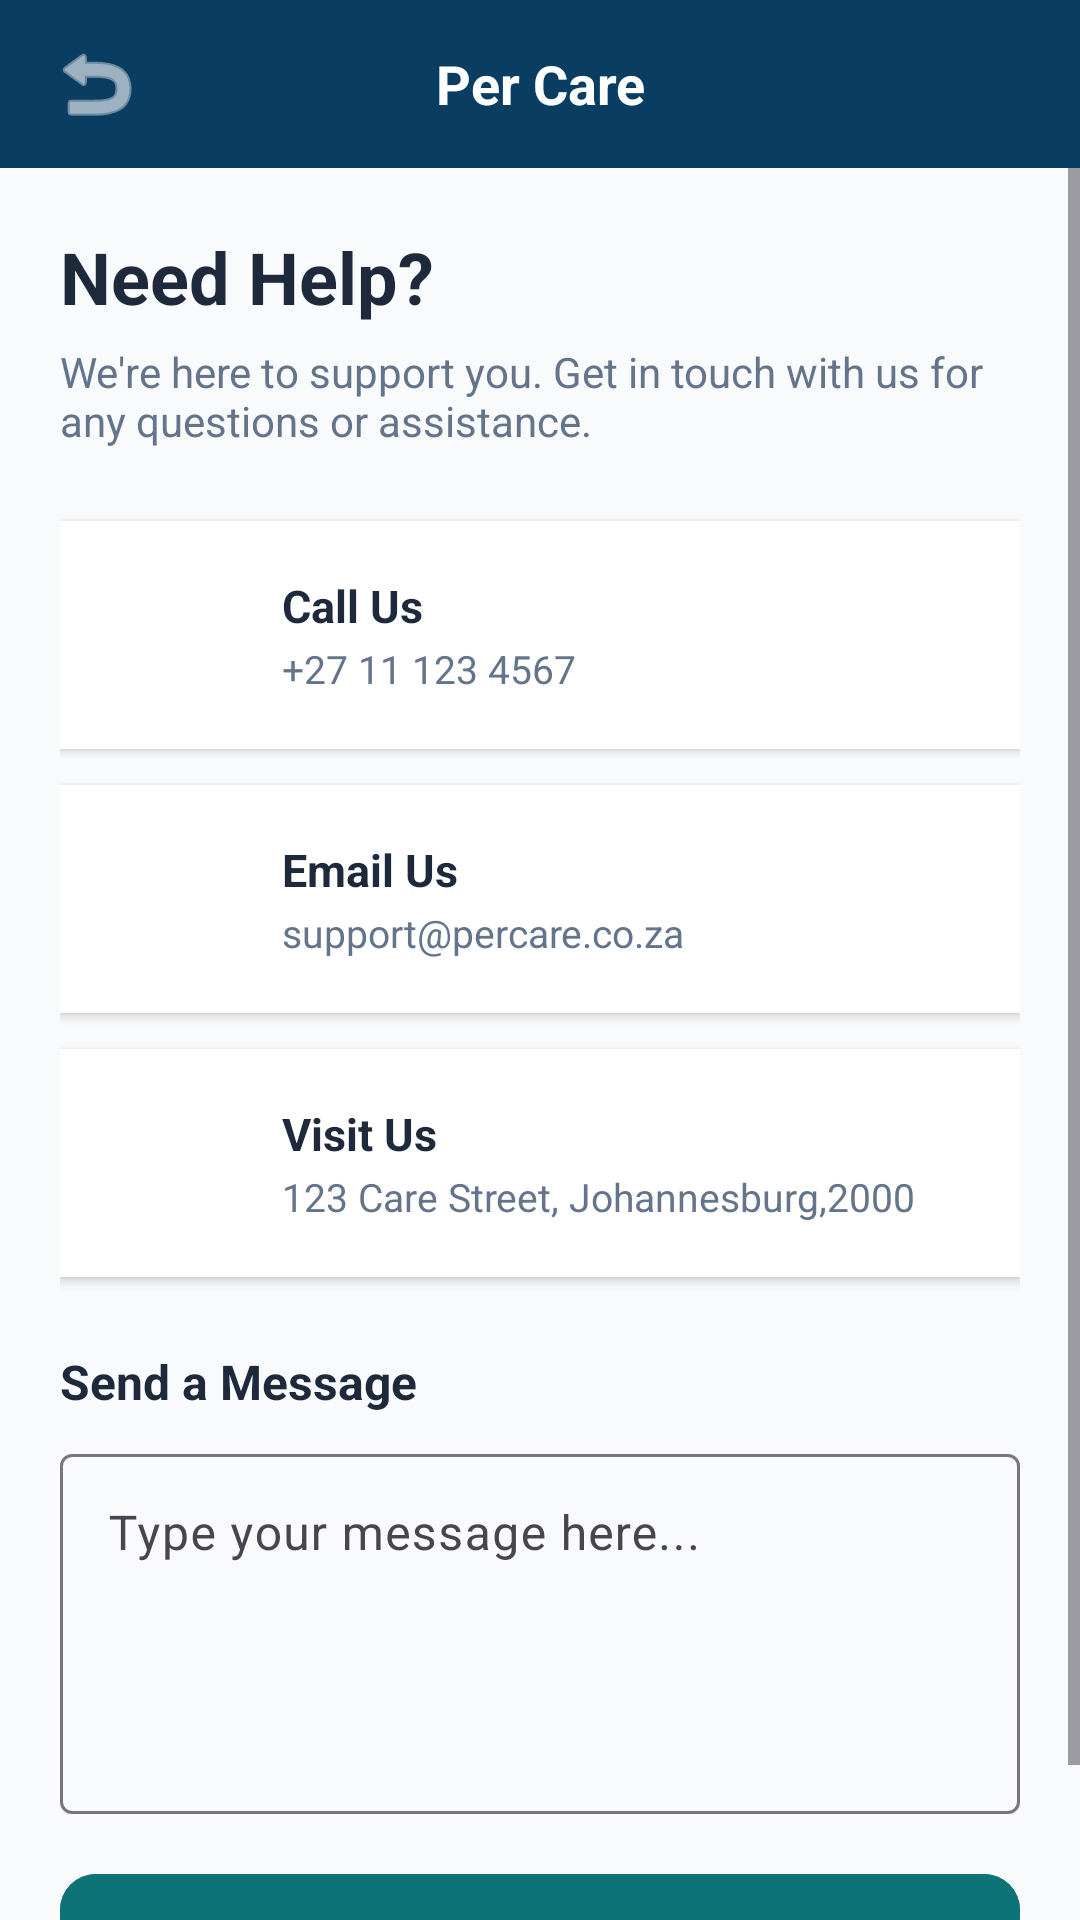

Write the Android layout XML for this screen, with the resource values it uses.
<!-- AndroidManifest.xml: application theme Theme.Petcare -->
<!-- res/layout/activity_support.xml -->
<?xml version="1.0" encoding="utf-8"?>
<androidx.constraintlayout.widget.ConstraintLayout
    xmlns:android="http://schemas.android.com/apk/res/android"
    xmlns:app="http://schemas.android.com/apk/res-auto"
    android:layout_width="match_parent"
    android:layout_height="match_parent"
    android:background="@color/background">

    
    <LinearLayout
        android:id="@+id/top_bar"
        android:layout_width="0dp"
        android:layout_height="56dp"
        android:background="@color/navy"
        android:gravity="center_vertical"
        android:orientation="horizontal"
        android:paddingHorizontal="12dp"
        app:layout_constraintTop_toTopOf="parent"
        app:layout_constraintStart_toStartOf="parent"
        app:layout_constraintEnd_toEndOf="parent">

        <ImageButton
            android:id="@+id/btn_back"
            android:layout_width="40dp"
            android:layout_height="40dp"
            android:src="@android:drawable/ic_menu_revert"
            android:background="?attr/selectableItemBackgroundBorderless"
            app:tint="@color/white"/>

        <TextView
            android:layout_width="0dp"
            android:layout_height="wrap_content"
            android:layout_weight="1"
            android:text="Per Care"
            android:textColor="@color/white"
            android:textSize="18sp"
            android:textStyle="bold"
            android:gravity="center"/>

        <View
            android:layout_width="40dp"
            android:layout_height="40dp"/>
    </LinearLayout>

    <ScrollView
        android:layout_width="0dp"
        android:layout_height="0dp"
        app:layout_constraintTop_toBottomOf="@id/top_bar"
        app:layout_constraintBottom_toBottomOf="parent"
        app:layout_constraintStart_toStartOf="parent"
        app:layout_constraintEnd_toEndOf="parent">

        <LinearLayout
            android:layout_width="match_parent"
            android:layout_height="wrap_content"
            android:orientation="vertical"
            android:padding="20dp">

            <TextView
                android:layout_width="wrap_content"
                android:layout_height="wrap_content"
                android:text="Need Help?"
                android:textSize="24sp"
                android:textStyle="bold"
                android:textColor="@color/text_primary"/>

            <TextView
                android:layout_width="match_parent"
                android:layout_height="wrap_content"
                android:text="We're here to support you. Get in touch with us for any questions or assistance."
                android:textSize="14sp"
                android:textColor="@color/text_secondary"
                android:layout_marginTop="6dp"
                android:layout_marginBottom="24dp"/>

            
            <LinearLayout
                android:id="@+id/item_call"
                android:layout_width="match_parent"
                android:layout_height="wrap_content"
                android:orientation="horizontal"
                android:background="@color/card_background"
                android:padding="16dp"
                android:layout_marginBottom="12dp"
                android:elevation="2dp"
                android:gravity="center_vertical">

                <View
                    android:layout_width="44dp"
                    android:layout_height="44dp"
                    android:background="@drawable/bg_circle_teal"/>

                <LinearLayout
                    android:layout_width="0dp"
                    android:layout_height="wrap_content"
                    android:layout_weight="1"
                    android:orientation="vertical"
                    android:paddingStart="14dp">

                    <TextView
                        android:layout_width="wrap_content"
                        android:layout_height="wrap_content"
                        android:text="Call Us"
                        android:textSize="15sp"
                        android:textStyle="bold"
                        android:textColor="@color/text_primary"/>

                    <TextView
                        android:layout_width="wrap_content"
                        android:layout_height="wrap_content"
                        android:text="+27 11 123 4567"
                        android:textSize="13sp"
                        android:textColor="@color/text_secondary"
                        android:layout_marginTop="2dp"/>
                </LinearLayout>
            </LinearLayout>

            
            <LinearLayout
                android:id="@+id/item_email"
                android:layout_width="match_parent"
                android:layout_height="wrap_content"
                android:orientation="horizontal"
                android:background="@color/card_background"
                android:padding="16dp"
                android:layout_marginBottom="12dp"
                android:elevation="2dp"
                android:gravity="center_vertical">

                <View
                    android:layout_width="44dp"
                    android:layout_height="44dp"
                    android:background="@drawable/bg_circle_teal"/>

                <LinearLayout
                    android:layout_width="0dp"
                    android:layout_height="wrap_content"
                    android:layout_weight="1"
                    android:orientation="vertical"
                    android:paddingStart="14dp">

                    <TextView
                        android:layout_width="wrap_content"
                        android:layout_height="wrap_content"
                        android:text="Email Us"
                        android:textSize="15sp"
                        android:textStyle="bold"
                        android:textColor="@color/text_primary"/>

                    <TextView
                        android:layout_width="wrap_content"
                        android:layout_height="wrap_content"
                        android:text="support@percare.co.za"
                        android:textSize="13sp"
                        android:textColor="@color/text_secondary"
                        android:layout_marginTop="2dp"/>
                </LinearLayout>
            </LinearLayout>

            
            <LinearLayout
                android:id="@+id/item_visit"
                android:layout_width="match_parent"
                android:layout_height="wrap_content"
                android:orientation="horizontal"
                android:background="@color/card_background"
                android:padding="16dp"
                android:layout_marginBottom="24dp"
                android:elevation="2dp"
                android:gravity="center_vertical">

                <View
                    android:layout_width="44dp"
                    android:layout_height="44dp"
                    android:background="@drawable/bg_circle_teal"/>

                <LinearLayout
                    android:layout_width="0dp"
                    android:layout_height="wrap_content"
                    android:layout_weight="1"
                    android:orientation="vertical"
                    android:paddingStart="14dp">

                    <TextView
                        android:layout_width="wrap_content"
                        android:layout_height="wrap_content"
                        android:text="Visit Us"
                        android:textSize="15sp"
                        android:textStyle="bold"
                        android:textColor="@color/text_primary"/>

                    <TextView
                        android:layout_width="wrap_content"
                        android:layout_height="wrap_content"
                        android:text="123 Care Street, Johannesburg,2000"
                        android:textSize="13sp"
                        android:textColor="@color/text_secondary"
                        android:layout_marginTop="2dp"/>
                </LinearLayout>
            </LinearLayout>

            
            <TextView
                android:layout_width="wrap_content"
                android:layout_height="wrap_content"
                android:text="Send a Message"
                android:textSize="16sp"
                android:textStyle="bold"
                android:textColor="@color/text_primary"
                android:layout_marginBottom="8dp"/>

            <com.google.android.material.textfield.TextInputLayout
                android:id="@+id/message_layout"
                style="@style/Widget.Material3.TextInputLayout.OutlinedBox"
                android:layout_width="match_parent"
                android:layout_height="wrap_content"
                android:hint="Type your message here...">

                <com.google.android.material.textfield.TextInputEditText
                    android:id="@+id/et_message"
                    android:layout_width="match_parent"
                    android:layout_height="120dp"
                    android:gravity="top"
                    android:inputType="textMultiLine"
                    android:minLines="4"/>
            </com.google.android.material.textfield.TextInputLayout>

            <com.google.android.material.button.MaterialButton
                android:id="@+id/btn_send"
                android:layout_width="match_parent"
                android:layout_height="56dp"
                android:text="Send Message"
                android:textSize="16sp"
                android:textAllCaps="false"
                android:backgroundTint="@color/teal_primary"
                android:layout_marginTop="16dp"
                app:cornerRadius="12dp"/>

        </LinearLayout>
    </ScrollView>

</androidx.constraintlayout.widget.ConstraintLayout>
<!-- resources referenced by this layout -->
<resources>
  <color name="background">#F8FAFC</color>
  <color name="card_background">#FFFFFF</color>
  <color name="navy">#0A3D62</color>
  <color name="teal_primary">#0D7377</color>
  <color name="text_primary">#1E293B</color>
  <color name="text_secondary">#64748B</color>
  <color name="white">#FFFFFF</color>
  <style name="Theme.Petcare" parent="Base.Theme.Petcare" />
  <style name="Base.Theme.Petcare" parent="Theme.Material3.DayNight.NoActionBar">
          <item name="colorPrimary">@color/teal_primary</item>
          <item name="colorPrimaryDark">@color/teal_dark</item>
          <item name="colorAccent">@color/teal_light</item>
          <item name="android:statusBarColor">@color/navy</item>
          <item name="android:navigationBarColor">@color/white</item>
          <item name="android:windowBackground">@color/background</item>
          <item name="android:windowLightStatusBar" tools:targetApi="m">false</item>
      </style>
  <color name="teal_dark">#0A5C5F</color>
  <color name="teal_light">#14A3A8</color>
</resources>
